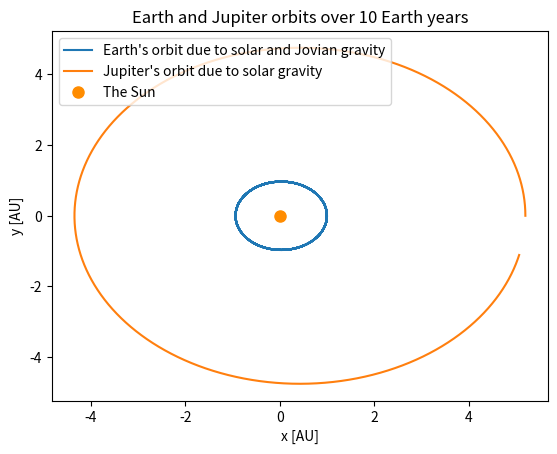

This figure's Python source:
from numpy import *
import matplotlib.pyplot as plt

# This code finds the orbit of the Earth under both the Sun's and Jupiter's gravity
# for ten Earth years with set initial conditions. All distance units are AU, all 
# mass units are Msun and all time units are years.

# Set the gravitational constant in astronomical units, years and the 
# mass of the sun. Set the mass of Jupiter.
G = 39.5 #AU^3/Ms*yr
Mjup = 1e-3 #Msun

# Set start time, end time and the time step.
ti = 0 #yr
tf = 10 #yr
dt = 0.0001 #yr

# Create time array.
time = arange(ti,tf,dt)

# Create arrays to hold results for x,y position and velocity over the orbit.

# Arrays for the Earth-Sun system (used to compare with Earth-Sun-Jupiter system)
# Describes Earth
xes = zeros(len(time)) # x position
yes = zeros(len(time)) # y position
res = zeros(len(time)) # Earth's separation from the Sun
vxes = zeros(len(time)) # x velocity
vyes = zeros(len(time)) # y velocity

# Arrays for the Jupiter-Sun system (used to compute affects on Earth in Earth-Sun-Jupiter system)
# Describes Jupiter
xj = zeros(len(time)) # x position
yj = zeros(len(time)) # y position
rj = zeros(len(time)) # Jupiter's separation from the Sun
vxj = zeros(len(time)) # x velocity
vyj = zeros(len(time)) # y velocity

# Arrays for the Earth-Sun-Jupiter system
# Describes Earth
xe = zeros(len(time)) # x position
ye = zeros(len(time)) # y position
re = zeros(len(time)) # Earth's separation from the Sun
vxe = zeros(len(time)) # x velocity
vye = zeros(len(time)) # y velocity
rej = zeros(len(time)) # The separation of Earth and Jupiter

# Set initial x,y position and velocity
# For Earth-Sun system (describes Earth):
xes[0] = 1.0 #AU
yes[0] = 0.0 #AU
res[0] = (xes[0]**2 + yes[0]**2)**0.5 #AU
vxes[0] = 0.0 #AU/yr
vyes[0] = 6.18 #AU/yr

# For Jupiter-Sun system (describes Jupiter):
xj[0] = 5.2 #AU
yj[0] = 0.0 #AU
rj[0] = (xj[0]**2 + yj[0]**2)**0.5 #AU
vxe[0] = 0.0 #AU/yr
vyj[0] = 2.63 #AU/yr

# For Earth-Sun-Jupiter system (describes Earth):
xe[0] = 1.0 #AU
ye[0] = 0.0 #AU
re[0] = (xe[0]**2 + ye[0]**2)**0.5 #AU
vxe[0] = 0.0 #AU/yr
vye[0] = 6.18 #AU/yr
rej[0] = ((xj[0]-xe[0])**2 + (yj[0]-ye[0])**2)**0.5 #AU


# Calculate xe,y position and velocity for each time in the time array.
for i in range(len(time)-1):
	# Determine Earth's motion due only to the Sun
	vxes[i+1] = (-G/res[i]**3)*xes[i]*dt + vxes[i]
	vyes[i+1] = (-G/res[i]**3)*yes[i]*dt + vyes[i]
	xes[i+1] = vxes[i+1]*dt + xes[i]
	yes[i+1] = vyes[i+1]*dt + yes[i]
	res[i+1] = (xes[i+1]**2 + yes[i+1]**2)**0.5
	# Determine Jupiter's motion due only to the Sun
	vxj[i+1] = (-G/rj[i]**3)*xj[i]*dt + vxj[i]
	vyj[i+1] = (-G/rj[i]**3)*yj[i]*dt + vyj[i]
	xj[i+1] = vxj[i+1]*dt + xj[i]
	yj[i+1] = vyj[i+1]*dt + yj[i]
	rj[i+1] = (xj[i+1]**2 + yj[i+1]**2)**0.5
	# Determine Earth's motion due to the Sun and Jupiter
	vxe[i+1] = (-G*xe[i]/re[i]**3 + G*Mjup*(xj[i]-xe[i])/rej[i]**3)*dt + vxe[i]
	vye[i+1] = (-G*ye[i]/re[i]**3 + G*Mjup*(yj[i]-ye[i])/rej[i]**3)*dt + vye[i]
	xe[i+1] = vxe[i+1]*dt + xe[i]
	ye[i+1] = vye[i+1]*dt + ye[i]
	re[i+1] = (xe[i+1]**2 + ye[i+1]**2)**0.5
	rej[i+1] = ((xj[i+1]-xe[i+1])**2 + (yj[i+1]-ye[i+1])**2)**0.5

# Plot the orbits of Earth and Jupiter
plt.figure()
plt.xlabel('x [AU]')
plt.ylabel('y [AU]')
plt.title('Earth and Jupiter orbits over 10 Earth years')
plt.plot(xe,ye,label = 'Earth\'s orbit due to solar and Jovian gravity')
plt.plot(xj,yj,label = 'Jupiter\'s orbit due to solar gravity')
plt.plot(0,0,'o',color = 'DarkOrange',markersize = 8,label = 'The Sun')
plt.legend(loc = 'best')



